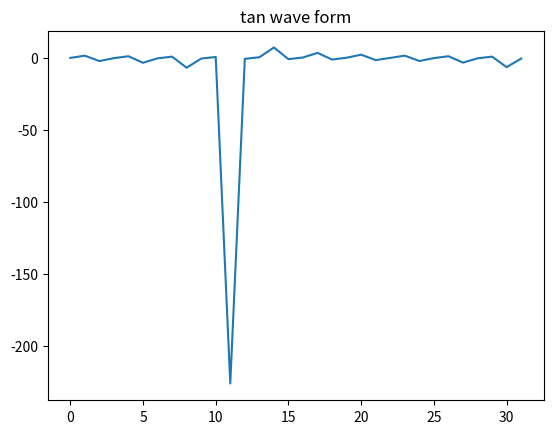

The script that saved this image:
import numpy as np 
import matplotlib.pyplot as plt  

# Compute the x and y coordinates for points on a sine curve 
x = np.arange(0, 10 * np.pi, 1) 
y = np.tan(x) 
plt.title("tan wave form") 

# Plot the points using matplotlib 
plt.plot(x, y) 
plt.show() 